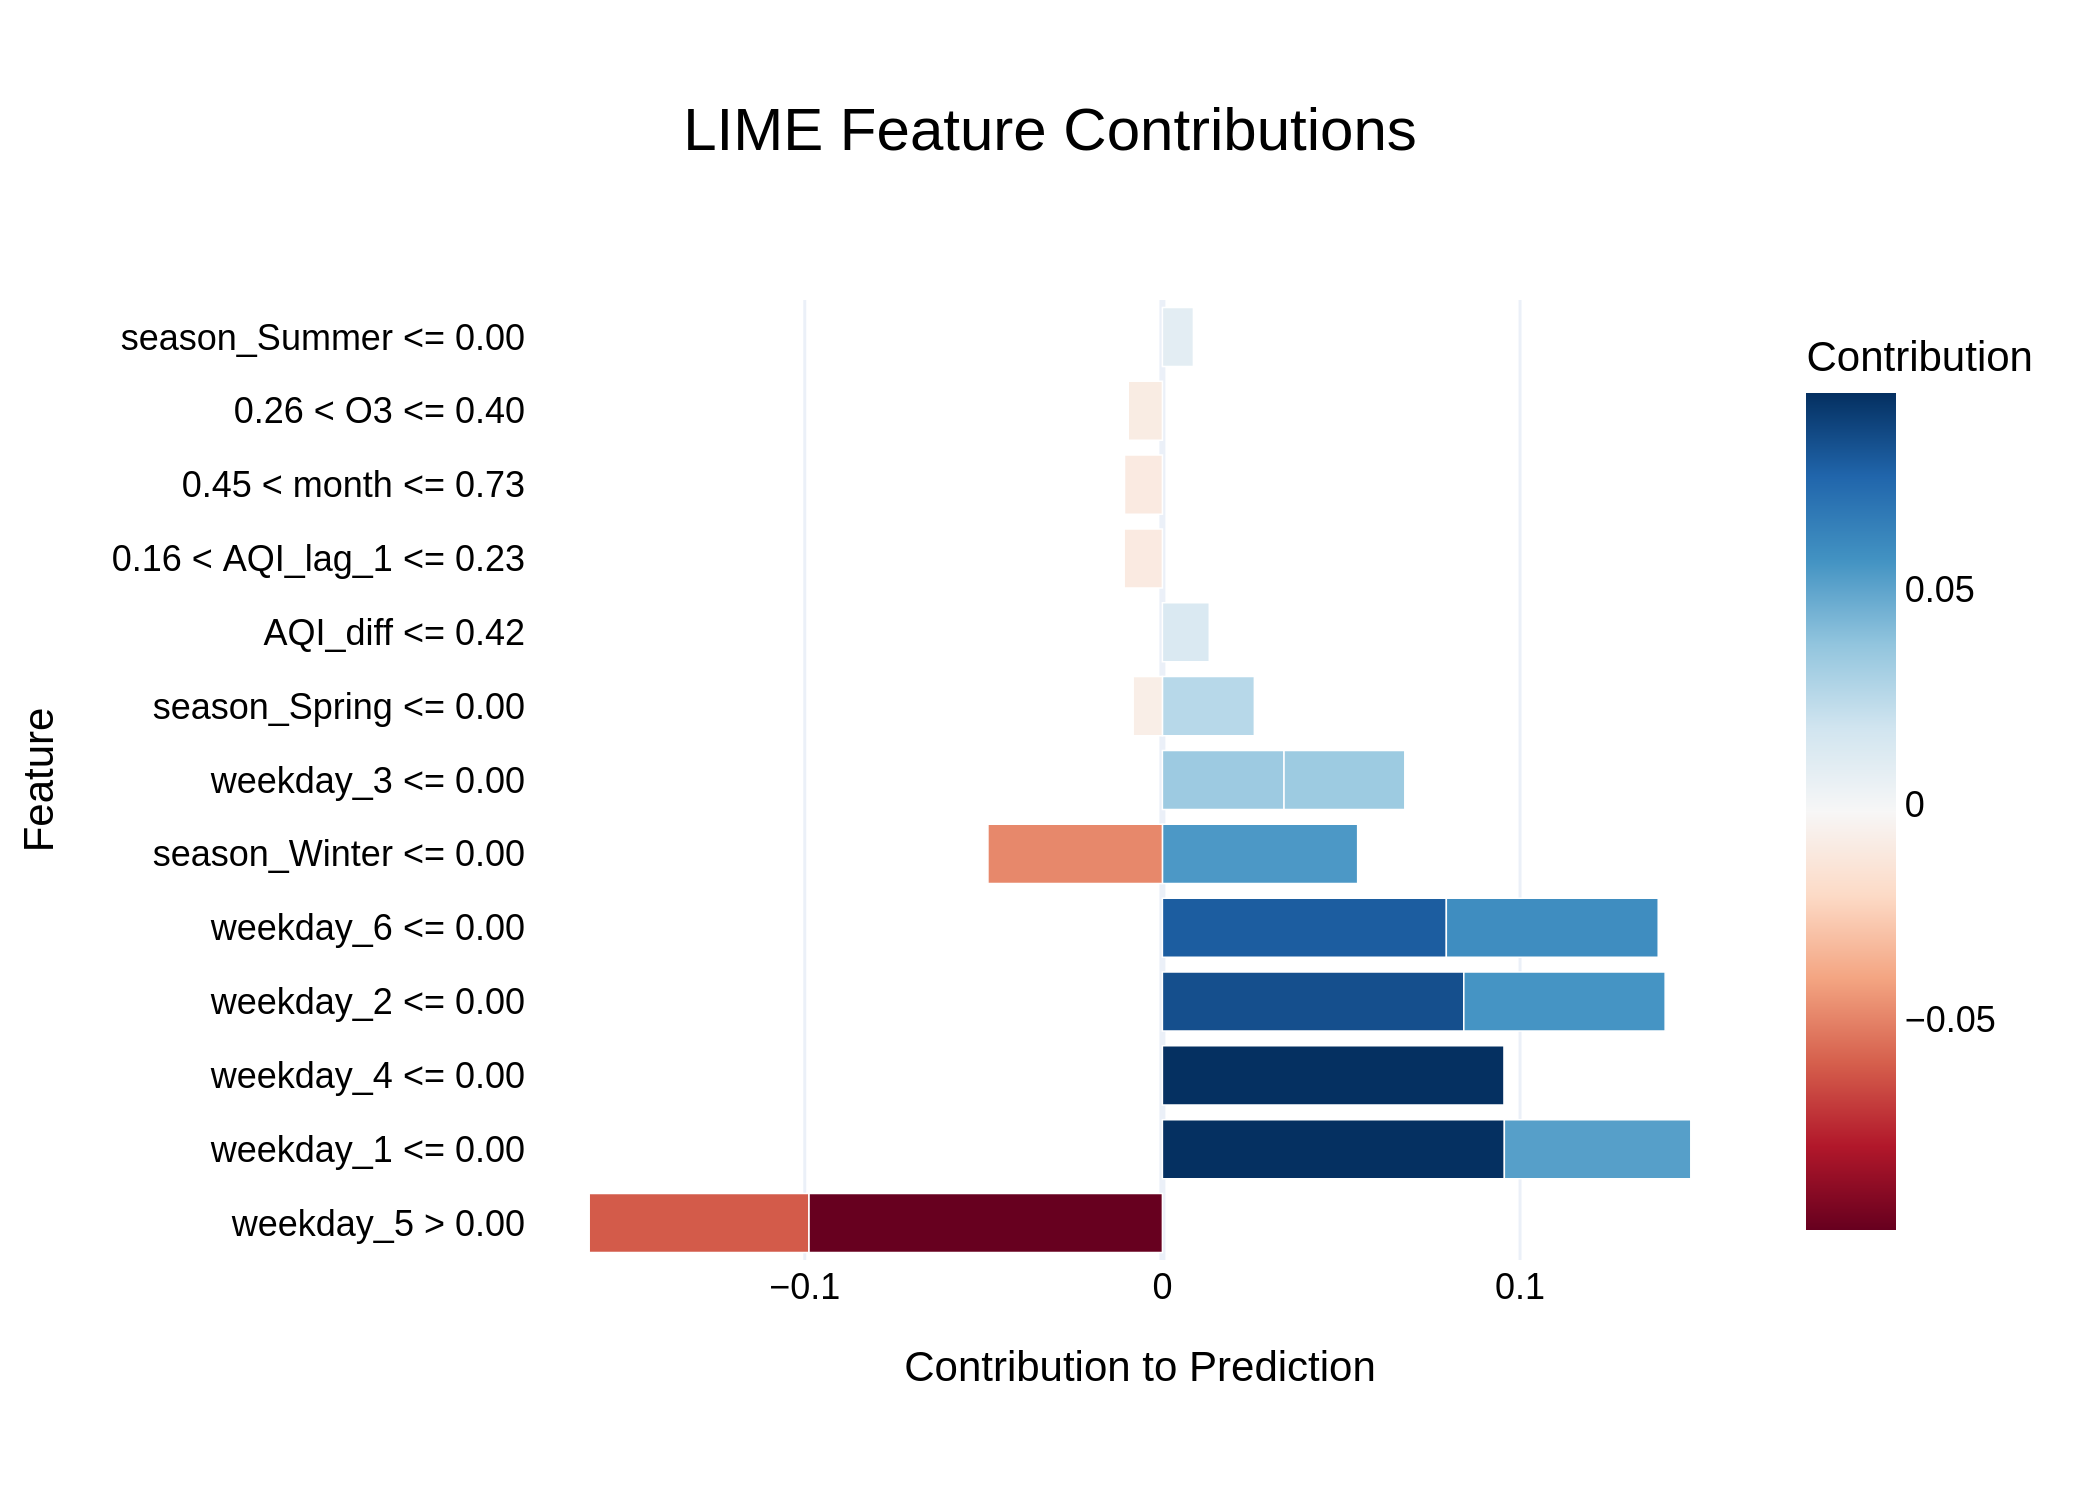

The data file committed next to this chart (first rows):
Feature, Contribution
weekday_5 > 0.00, -0.09887
weekday_1 <= 0.00, 0.09561
weekday_4 <= 0.00, 0.09551
weekday_2 <= 0.00, 0.08428
weekday_6 <= 0.00, 0.07939
weekday_5 > 0.00, -0.06141
weekday_6 <= 0.00, 0.05925
weekday_2 <= 0.00, 0.05629
season_Winter <= 0.00, 0.05459
weekday_1 <= 0.00, 0.05213
season_Winter <= 0.00, -0.04879
weekday_3 <= 0.00, 0.03401
weekday_3 <= 0.00, 0.03377
season_Spring <= 0.00, 0.02572
AQI_diff <= 0.42, 0.01311
0.16 < AQI_lag_1 <= 0.23, -0.01069
0.45 < month <= 0.73, -0.01059
0.26 < O3 <= 0.40, -0.009546
season_Summer <= 0.00, 0.008675
season_Spring <= 0.00, -0.008182
